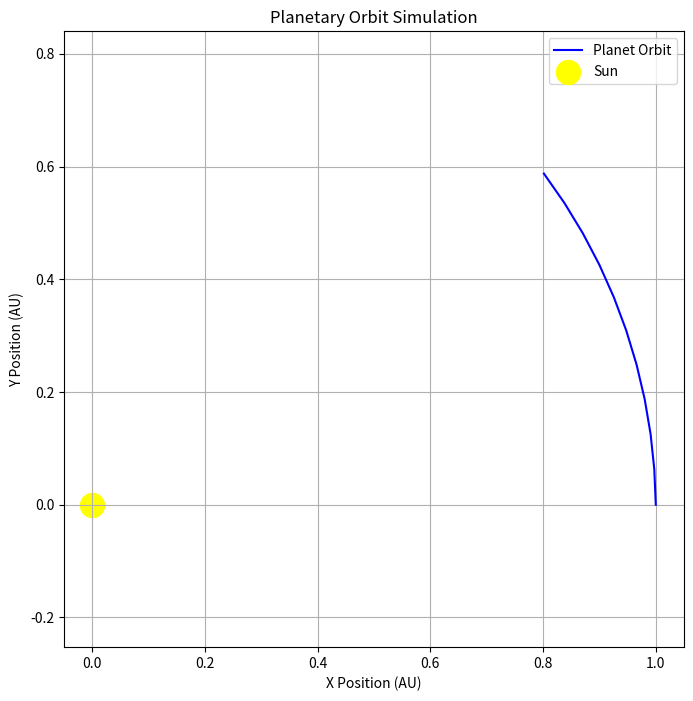

This chart was generated by the following Python code:
import numpy as np
import matplotlib.pyplot as plt

earth_mass = 1
sun_mass = 332946
gravity_constant = 1.18638e-4



Δt = 0.01

def update_position(position, velocity, acceleration, previous_acceleration, timestep):
    print(position)
    print(velocity)
    #print(timestep)
    print(acceleration)
    print(previous_acceleration)
    next_position = (
        position + (velocity * timestep) +
        (4 * acceleration - previous_acceleration) *
        timestep ** 2  / 6
    )
    return next_position

def calculate_acceleration(next_position):
    r_mag = np.linalg.norm(next_position)
    next_acceleration = -gravity_constant * sun_mass * next_position / r_mag ** 3
    # print(f"new_acceleration: {next_acceleration}")
    
    return next_acceleration

def update_velocity(
        current_velocity, next_acceleration, current_acceleration, 
        previous_acceleration, timestep):
    next_velocity = (
        current_velocity + (
            2 * next_acceleration 
            + 5 * current_acceleration 
            - previous_acceleration
        ) * timestep / 6
    )
    return next_velocity

def update_accelerations(current_acceleration, next_acceleration):
    prev_a = current_acceleration.copy()
    new_a = next_acceleration
    #print(f"prev_a: {prev_a}")
    #print(f"new_a: {new_a}")
    return prev_a, new_a

def run_simulation():

    r = np.array([1, 0])
    v = np.array([0, 6.28])
    a = np.array([0, 0])

    positions = [r.copy()]
   
    print(f"current acceleration: {a}")
    next_acceleration = calculate_acceleration(r)
    print(f"next accelerationn: {next_acceleration}")
    previous_acceleration, current_acceleration = update_accelerations(a, next_acceleration)
    print(f"initial previous_acceleration: {previous_acceleration}, initial current_acceleration: {current_acceleration}")

    for timestep in range(10):

        # print(f"loop number: {timestep}")

        # update position takes the current position, velocity, acceleration; 
        # previous acceleration; timestep
        # returns only the next position
        # print(f"previous acceleration: {previous_acceleration}")
        r = update_position(r, v, current_acceleration, previous_acceleration, Δt)
        #print(f"updated_position: {r}")
        positions.append(r)

        # calculate acceleration takes the next position and only returns 
        # the next acceleration
        a = calculate_acceleration(r)

        # update velocity takes current velocity, next acceleration, 
        # current acceleration, previous acceleration and timestep, only 
        # returns next velocity
        v = update_velocity(v, a, current_acceleration, previous_acceleration, Δt)

        previous_acceleration, current_acceleration = update_accelerations(current_acceleration, a)

    # print("now running simulation")
    # print(positions)
    return np.array(positions)

sun_earth = run_simulation()

# Extract x and y coordinates
x = sun_earth[:, 0]
y = sun_earth[:, 1]

# Plot the orbit
plt.figure(figsize=(8, 8))
plt.plot(x, y, 'b-', label="Planet Orbit")
plt.scatter([0], [0], color='yellow', s=300, label="Sun")  # Sun at (0,0)
plt.xlabel("X Position (AU)")
plt.ylabel("Y Position (AU)")
plt.title("Planetary Orbit Simulation")
plt.grid(True)
plt.axis('equal')  # Ensures the orbit isn't distorted
plt.legend()
plt.show()